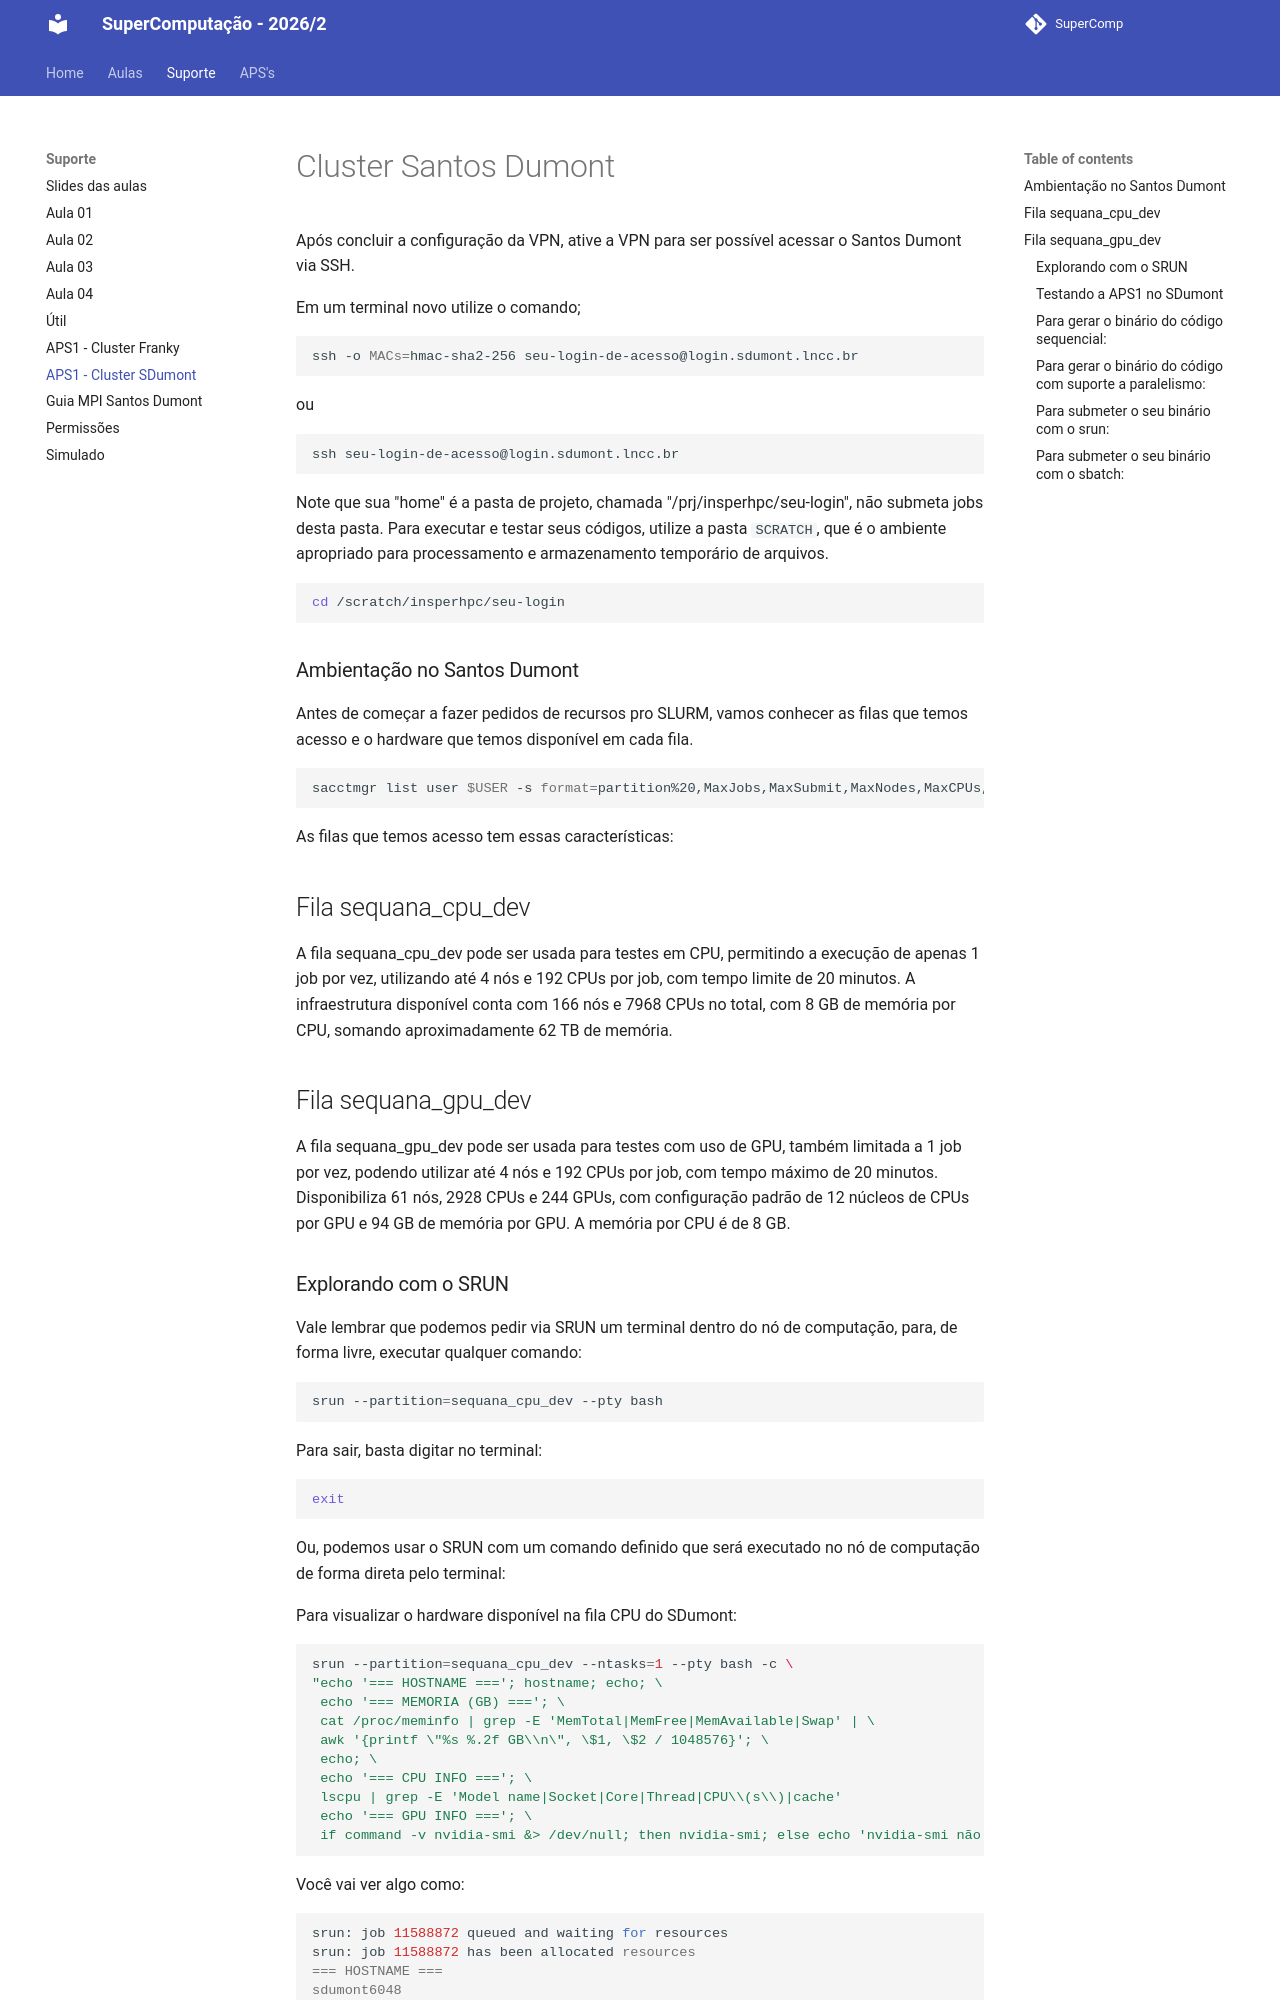

repository: Insper/supercomp · page: teoria/APSDumont/index.html · generator: mkdocs

# Cluster Santos Dumont

Após concluir a configuração da VPN, ative a VPN para ser possível acessar o Santos Dumont via SSH.

Em um terminal novo utilize o comando;

```bash
ssh -o MACs=hmac-sha2-256 seu-login-de-acesso@login.sdumont.lncc.br
```
ou 

```bash
ssh seu-login-de-acesso@login.sdumont.lncc.br
```

Note que sua "home" é a pasta de projeto, chamada "/prj/insperhpc/seu-login", não submeta jobs desta pasta. Para executar e testar seus códigos, utilize a pasta `SCRATCH`, que é o ambiente apropriado para processamento e armazenamento temporário de arquivos.

```bash
cd /scratch/insperhpc/seu-login
```

### Ambientação no Santos Dumont

Antes de começar a fazer pedidos de recursos pro SLURM, vamos conhecer as filas que temos acesso e o hardware que temos disponível em cada fila.

```bash
sacctmgr list user $USER -s format=partition%20,MaxJobs,MaxSubmit,MaxNodes,MaxCPUs,MaxWall
```


As filas que temos acesso tem essas características:


## Fila sequana_cpu_dev

A fila sequana_cpu_dev pode ser usada para testes em CPU, permitindo a execução de apenas 1 job por vez,  utilizando até 4 nós e 192 CPUs por job, com tempo limite de 20 minutos. A infraestrutura disponível conta com 166 nós e 7968 CPUs no total, com 8 GB de memória por CPU, somando aproximadamente 62 TB de memória. 

## Fila sequana_gpu_dev

A fila sequana_gpu_dev pode ser usada para testes com uso de GPU, também limitada a 1 job por vez, podendo utilizar até 4 nós e 192 CPUs por job, com tempo máximo de 20 minutos. Disponibiliza 61 nós, 2928 CPUs e 244 GPUs, com configuração padrão de 12 núcleos de CPUs por GPU e 94 GB de memória por GPU. A memória por CPU é de 8 GB.
